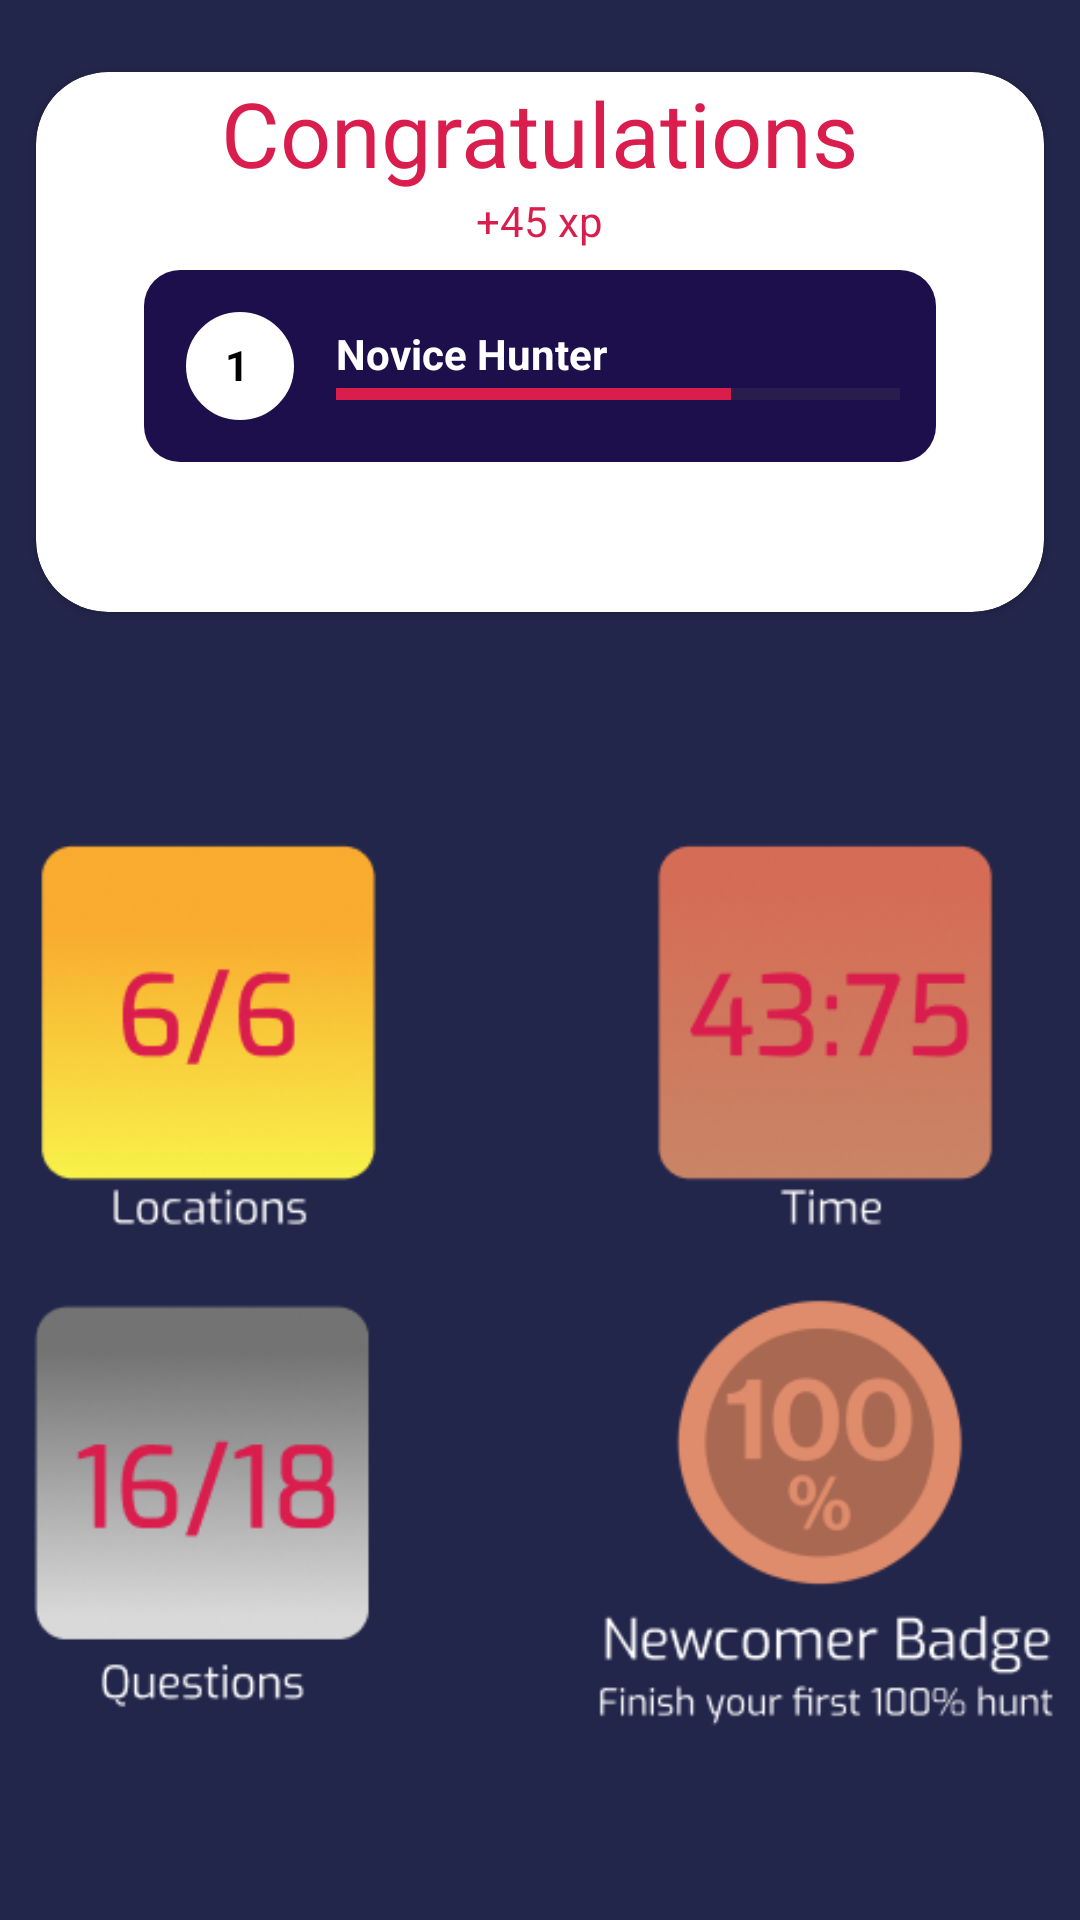

This screen was rendered from an Android layout file. Write that file and the resources it references.
<!-- AndroidManifest.xml: application theme Theme.RoadToArt -->
<!-- res/layout/fragment_congrats.xml -->
<?xml version="1.0" encoding="utf-8"?>
<LinearLayout xmlns:android="http://schemas.android.com/apk/res/android"
    xmlns:tools="http://schemas.android.com/tools"
    android:layout_width="match_parent"
    android:layout_height="match_parent"
    xmlns:app="http://schemas.android.com/apk/res-auto"
    android:orientation="vertical"
    android:background="@color/secondary_blue"
    tools:context=".fragments.CongratsFragment">

    <androidx.cardview.widget.CardView
        android:layout_width="match_parent"
        android:layout_height="wrap_content"
        android:layout_marginVertical="24dp"
        android:layout_marginHorizontal="12dp"
        app:cardCornerRadius="24dp">
        
        <RelativeLayout
            android:layout_width="match_parent"
            android:layout_height="wrap_content">
            <TextView
                android:layout_width="wrap_content"
                android:layout_height="wrap_content"
                android:layout_centerHorizontal="true"
                android:textColor="@color/red_primary"
                android:textSize="30sp"
                android:text="Congratulations"/>

            <TextView
                android:layout_width="wrap_content"
                android:layout_height="wrap_content"
                android:layout_centerHorizontal="true"
                android:textColor="@color/red_primary"
                android:text="+45 xp"
                android:layout_marginTop="40sp"/>

            <LinearLayout
                android:layout_width="match_parent"
                android:layout_height="wrap_content"
                android:layout_centerInParent="true"
                android:layout_marginTop="100dp"
                android:layout_marginHorizontal="36dp">

                <LinearLayout
                    android:layout_width="match_parent"
                    android:layout_height="wrap_content"
                    android:orientation="horizontal"
                    android:layout_marginTop="16dp"
                    android:padding="12dp"
                    android:background="@drawable/card_background"
                    android:gravity="center_vertical">

                    <TextView
                        android:layout_width="wrap_content"
                        android:layout_height="wrap_content"
                        android:text="1"
                        android:paddingHorizontal="15dp"
                        android:paddingVertical="10dp"
                        android:textStyle="bold"
                        android:textColor="@android:color/black"
                        android:background="@drawable/level_circle"
                        android:layout_marginEnd="12dp"/>

                    <LinearLayout
                        android:orientation="vertical"
                        android:layout_width="0dp"
                        android:layout_height="wrap_content"
                        android:layout_weight="1">

                        <TextView
                            android:layout_width="wrap_content"
                            android:layout_height="wrap_content"
                            android:text="Novice Hunter"
                            android:textColor="@android:color/white"
                            android:textSize="14sp"
                            android:textStyle="bold"/>

                        <ProgressBar
                            android:layout_width="match_parent"
                            android:layout_height="8dp"
                            android:progress="70"
                            android:progressTint="@color/red_primary"
                            android:backgroundTint="@android:color/white"
                            style="?android:attr/progressBarStyleHorizontal"/>
                    </LinearLayout>
                </LinearLayout>
            </LinearLayout>
        </RelativeLayout>

    </androidx.cardview.widget.CardView>

    <ImageView
        android:layout_width="match_parent"
        android:layout_height="wrap_content"
        android:src="@drawable/congrats_badges"/>

    <RelativeLayout
        android:layout_width="match_parent"
        android:layout_height="wrap_content"
        android:layout_marginTop="24dp"
        android:layout_marginHorizontal="36dp">
        <Button
            android:layout_width="wrap_content"
            android:layout_height="wrap_content"
            android:id="@+id/congrats_finish_button"
            android:layout_alignParentEnd="true"
            android:backgroundTint="@color/primary_blue"
            android:textColor="@color/red_primary"
            android:text="Finish"/>
    </RelativeLayout>

</LinearLayout>
<!-- resources referenced by this layout -->
<resources>
  <color name="primary_blue">#1C0F4C</color>
  <color name="red_primary">#D91D4C</color>
  <color name="secondary_blue">#23264B</color>
  <!-- drawable card_background (drawable) -->
  <shape xmlns:android="http://schemas.android.com/apk/res/android"
      android:shape="rectangle">
  
      <solid android:color="@color/primary_blue" />
  
      <corners android:radius="12dp" />
  
      <padding
          android:left="12dp"
          android:top="12dp"
          android:right="12dp"
          android:bottom="12dp" />
  </shape>
  <!-- drawable congrats_badges: png bitmap (drawable, 50338 bytes) -->
  <!-- drawable level_circle (drawable) -->
  <shape xmlns:android="http://schemas.android.com/apk/res/android"
      android:shape="oval">
  
      <solid android:color="@android:color/white" />
  
      <stroke
          android:width="2dp"
          android:color="@color/primary_blue" /> 
  
      <size
          android:width="40dp"
          android:height="40dp" />
  </shape>
  <style name="Theme.RoadToArt" parent="Base.Theme.RoadToArt" />
  <style name="Base.Theme.RoadToArt" parent="Theme.Material3.DayNight.NoActionBar">
          
          
      </style>
</resources>
